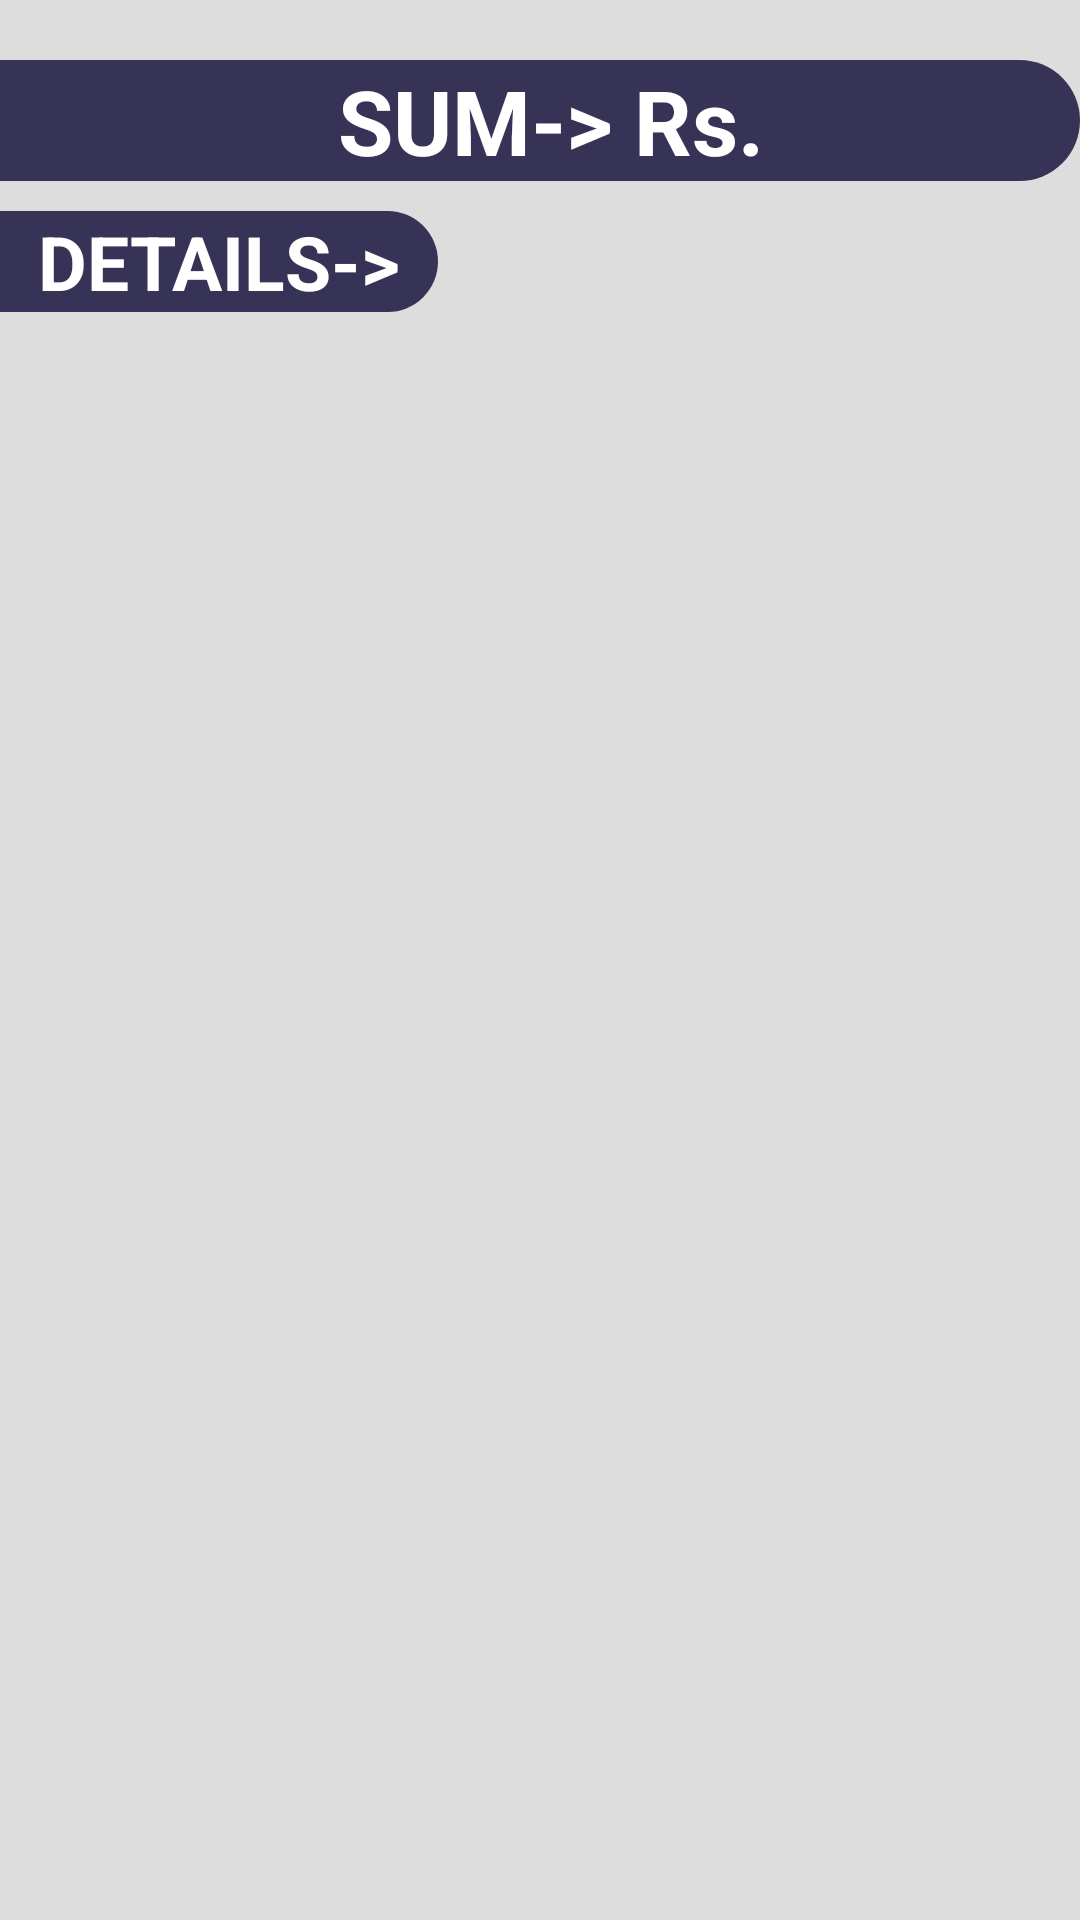

The Android layout XML behind this screen, and the referenced resources:
<!-- AndroidManifest.xml: application theme Theme.ExpenseManager -->
<!-- res/layout/activity_custom_date_display.xml -->
<?xml version="1.0" encoding="utf-8"?>
<RelativeLayout xmlns:android="http://schemas.android.com/apk/res/android"
    android:layout_width="match_parent"
    android:layout_height="match_parent"
    android:background="#dddddd">

    <ScrollView
        android:layout_width="match_parent"
        android:layout_height="match_parent">

        <LinearLayout
            android:layout_width="match_parent"
            android:layout_height="match_parent"
            android:orientation="vertical">

            <RelativeLayout
                android:layout_marginTop="20dp"
                android:layout_width="match_parent"
                android:layout_height="wrap_content">

                <TextView
                    android:id="@+id/tvsum"
                    android:layout_width="match_parent"
                    android:layout_height="wrap_content"
                    android:gravity="center"
                    android:text="  SUM-> Rs. "
                    android:textStyle="bold"
                    android:textSize="30dp"
                    android:textColor="#ffffff"
                    android:background="@drawable/main_side_text"/>

            </RelativeLayout>

            <RelativeLayout
                android:layout_width="match_parent"
                android:layout_height="wrap_content">

                <TextView
                    android:layout_width="wrap_content"
                    android:layout_height="wrap_content"
                    android:text="  DETAILS->  "
                    android:textStyle="bold"
                    android:textSize="25dp"
                    android:textColor="#ffffff"
                    android:layout_marginTop="10dp"
                    android:background="@drawable/main_side_text"/>

            </RelativeLayout>

            <LinearLayout
                android:layout_width="match_parent"
                android:layout_height="wrap_content"
                android:orientation="vertical"
                android:layout_marginTop="10dp"
                android:layout_marginBottom="10dp">

                <androidx.recyclerview.widget.RecyclerView
                    android:id="@+id/rv"
                    android:layout_width="match_parent"
                    android:layout_height="match_parent"/>

            </LinearLayout>


        </LinearLayout>

    </ScrollView>

</RelativeLayout>
<!-- resources referenced by this layout -->
<resources>
  <!-- drawable main_side_text (drawable) -->
  <?xml version="1.0" encoding="utf-8"?>
  <shape xmlns:android="http://schemas.android.com/apk/res/android" android:shape="rectangle">
      <solid android:color="#363357"/>
      <corners android:topRightRadius="100dp"
          android:bottomRightRadius="100dp"/>
  </shape>
</resources>
